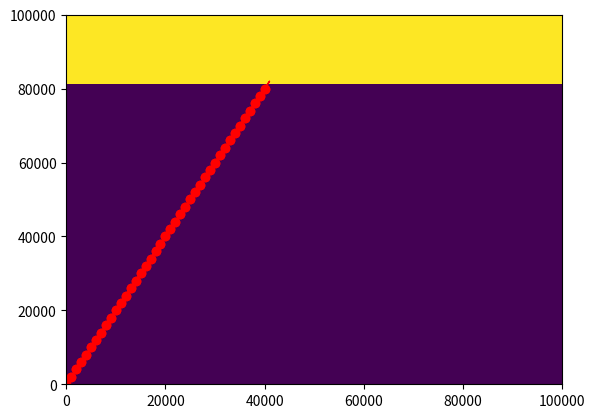

This figure's Python source: (Note: this script raises an exception after producing the figure.)
import numpy as np
import scipy.constants
import matplotlib.pyplot as plt
from matplotlib.animation import FuncAnimation
import sys

transmitter_f = 10**4               # In Hz
transmitter_position = np.array([1,2,3])      # In [x,y,z]
initial_direction = np.array([1,2,3])         # In [vx,vy,vz]
time_step = 0.00000333333           # In s
simulation_steps = 100              # Num of steps whole simulation should last
wave_vel = 3*10**8                  # in m/s



# TODO
# make function TO CONVERT FROM INDEXES TO LON/LAT/ALT

def plasma_frequency(ne):
    return 1/(2 * scipy.constants.pi) * np.sqrt(ne * scipy.constants.elementary_charge ** 2 / (scipy.constants.epsilon_0 * scipy.constants.electron_mass))

def plot_wavefront():
    plt.plot([wavefront_coords[0]],[wavefront_coords[1]], "or")
    plt.arrow(wavefront_coords[0], wavefront_coords[1], wave_vel*wavefront_direction[0]*time_step, wave_vel*wavefront_direction[1]*time_step, head_width=1, head_length=1, color="red")


test_data = np.ones((100,100))
for j in range(len(test_data)):
    for i in range(len(test_data[0])):
        if j > 80:
            test_data[j][i] = 100 
test_data = np.rot90(np.rot90(np.array(test_data)))

def animation_func(i):
    ax.clear()
    ax.plot([i],[i],"o")
    # add auto scale
    ax.imshow(test_data,origin='lower',aspect='auto')
    ax.set_xlim([0, 100])
    ax.set_ylim([0, 100])

def update_pos(pos, vel, step):
    return pos + vel*step


# locatoin given in (alt, lat, lon)
def get_param(location, param):
    pass


#make module to import noaa data

# FIRST GET DATA FROM NOAA. + extrapolate.
def extrapolate():
    pass

wavefront_coords = transmitter_position[:]
wavefront_direction = initial_direction[:]

# Right now we are assuming the speed is the speed of light:
TEST_FREQ = 10


wavefront_f = transmitter_f
print(test_data)


while True:
    # STEP 1: update wavefront position
    wavefront_coords_new = update_pos(wavefront_coords, wave_vel * wavefront_direction, time_step)
    
    # STEP 2: test plasma freq.
    ycoor = 99-int(wavefront_coords_new[1]/1000)
    xcoor = int(wavefront_coords_new[0]/1000)

    freq = plasma_frequency(test_data[ycoor][xcoor])

    if TEST_FREQ < freq:
        print('reflecting')
        wave_vel *= -1
        wavefront_coords_new = wavefront_coords

        
    wavefront_coords = wavefront_coords_new 
    plot_wavefront()
    plt.imshow(test_data,origin='upper',aspect='auto',extent=[0,100*1000,0,100*1000])
    plt.show()


#ani = FuncAnimation(fig, animation_func, frames=10,
#                    interval=1, repeat=False)
#plt.close()
#
#from matplotlib.animation import PillowWriter
## Save the animation as an animated GIF
#ani.save("simple_animation.gif", dpi=300,
#         writer=PillowWriter(fps=60))
#sys.exit()

